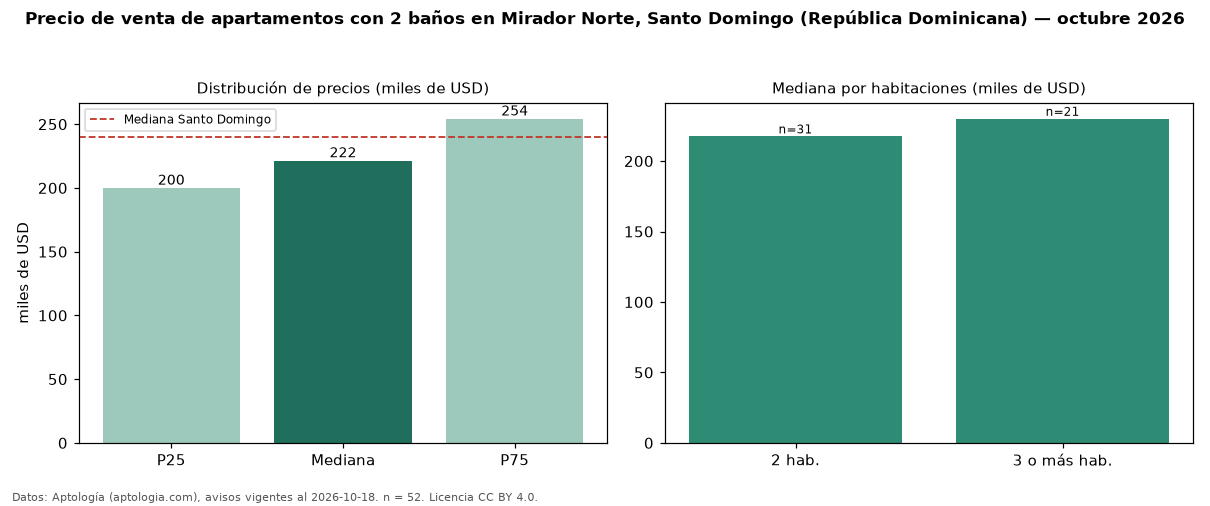

The table this chart was drawn from, first rows:
seccion, metrica, valor, moneda, n
filtro, ban2, con 2 baños, , 52
precio, p25, 200000, USD, 52
precio, mediana, 221500, USD, 52
precio, p75, 254250, USD, 52
precio, minimo, 108000, USD, 52
precio, maximo, 340000, USD, 52
m2, mediana_precio_m2, 1749, USD, 50
m2, area_mediana_m2, 128.5, m2, 50
banos, mediana_banos, 2.0, , 
habitaciones, 2, 217500, USD, 31
habitaciones, 3+, 230000, USD, 21
ciudad, mediana_ciudad_referencia, 240000, USD, 
ciudad, mediana_m2_ciudad, 1975, USD, 
fuente, fecha_datos, 2026-10-18, , 
fuente, atribucion, https://www.aptologia.com/do/venta/santo…, , 
fuente, licencia, CC BY 4.0, , 
